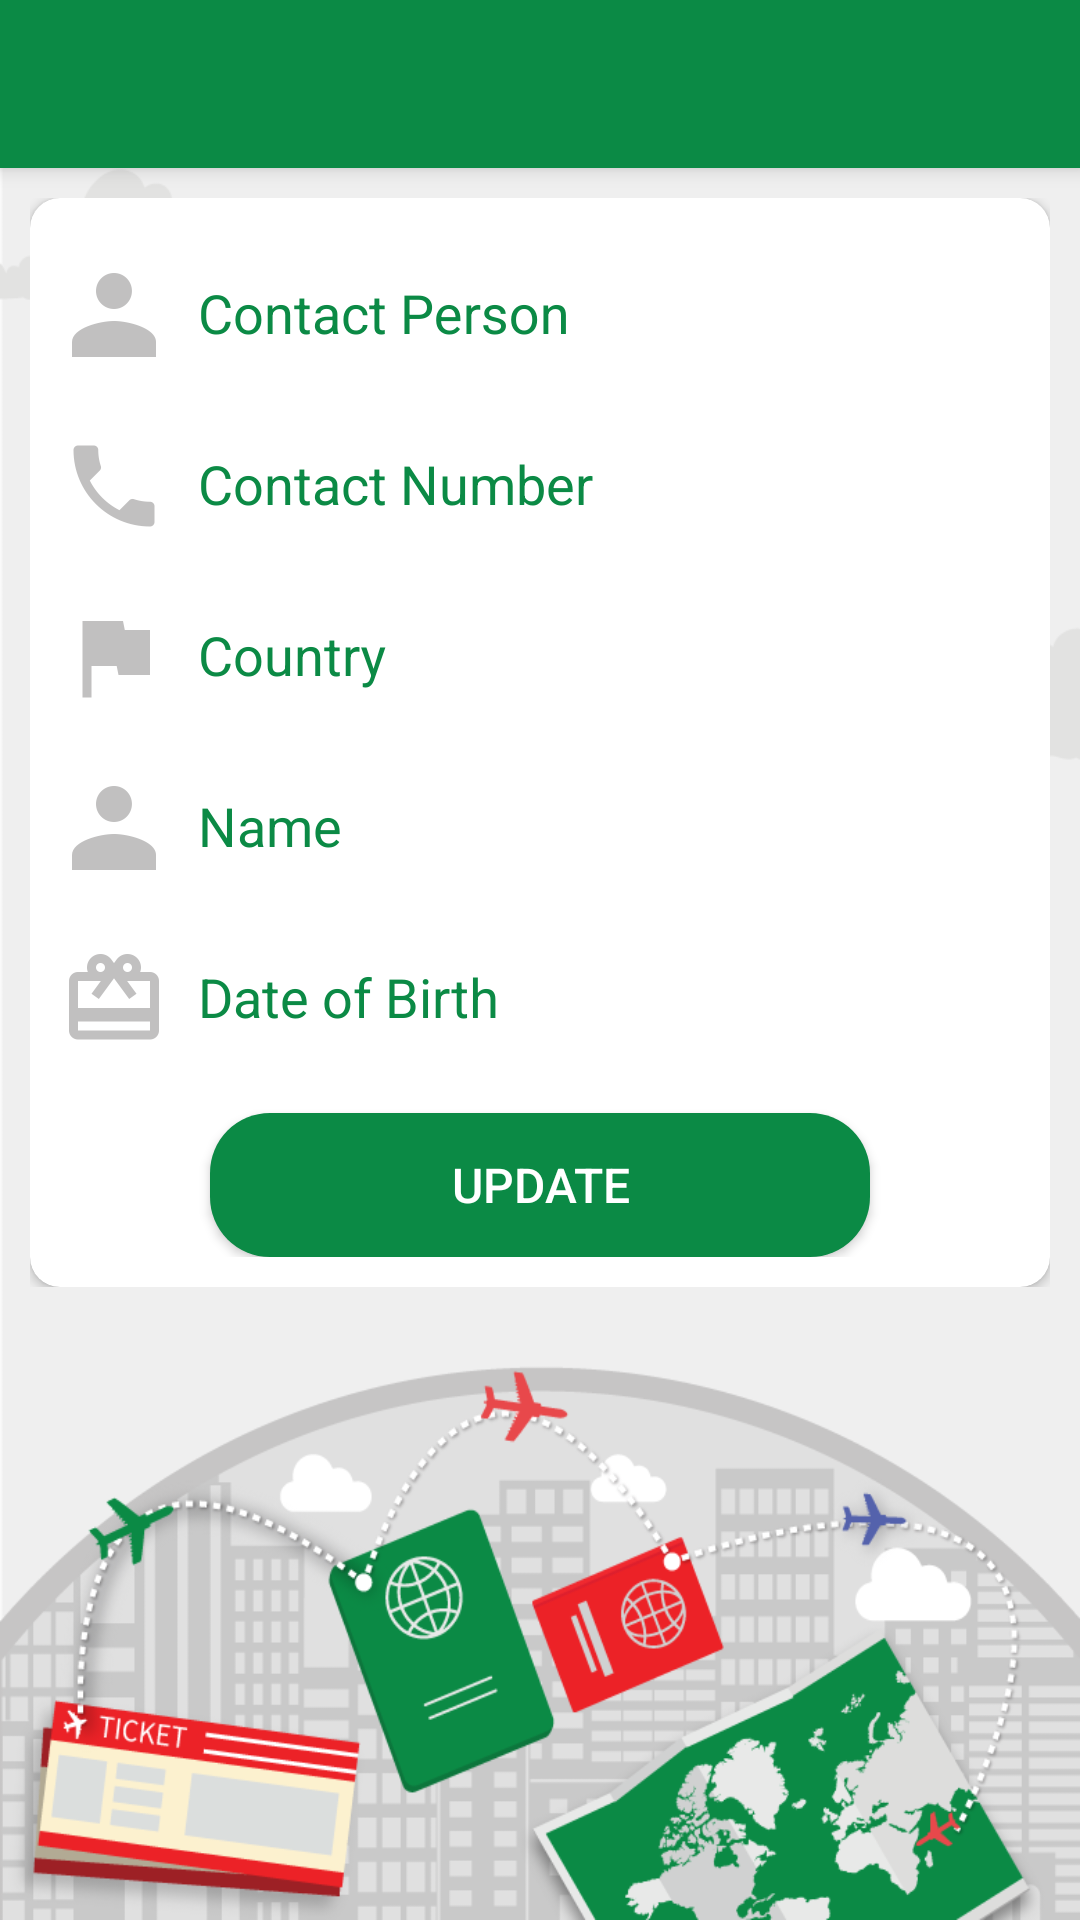

This screen was rendered from an Android layout file. Write that file and the resources it references.
<!-- AndroidManifest.xml: application theme AppTheme -->
<!-- res/layout/activity_edit_profile_company.xml -->
<?xml version="1.0" encoding="utf-8"?>
<RelativeLayout xmlns:android="http://schemas.android.com/apk/res/android"
    xmlns:app="http://schemas.android.com/apk/res-auto"
    xmlns:tools="http://schemas.android.com/tools"
    android:id="@+id/root_profile"
    android:layout_width="match_parent"
    android:layout_height="match_parent"
    android:background="@drawable/ic_bg"
    tools:context=".Edit_Profile_Company_Activity">

    <include
        android:id="@+id/toolbar"
        layout="@layout/toolbar" />

    <ScrollView
        android:layout_width="fill_parent"
        android:layout_height="wrap_content"
        android:layout_below="@+id/toolbar"
        android:padding="10dp"
        android:scrollbars="none">

        <android.support.v7.widget.CardView
            android:layout_width="fill_parent"
            android:layout_height="wrap_content"
            android:elevation="10dp"
            app:cardCornerRadius="10dp">

            <LinearLayout
                android:layout_width="fill_parent"
                android:layout_height="wrap_content"
                android:orientation="vertical"
                android:padding="10dp">

                <android.support.design.widget.TextInputLayout
                    android:id="@+id/hint_cp"
                    android:layout_width="match_parent"
                    android:layout_height="wrap_content"
                    android:textColorHint="@color/colorAccent">

                    <EditText
                        android:id="@+id/edt_name"
                        android:layout_width="match_parent"
                        android:layout_height="wrap_content"
                        android:background="@drawable/edt_bg_selector"
                        android:drawableLeft="@drawable/ic_person"
                        android:drawablePadding="10dp"
                        android:hint="Contact Person"
                        android:inputType="textPersonName" />
                </android.support.design.widget.TextInputLayout>

                <android.support.design.widget.TextInputLayout
                    android:id="@+id/hint_cno"
                    android:layout_width="match_parent"
                    android:layout_height="wrap_content"
                    android:layout_marginTop="10dp"
                    android:textColorHint="@color/colorAccent">

                    <EditText
                        android:id="@+id/edt_phone"
                        android:layout_width="match_parent"
                        android:layout_height="wrap_content"
                        android:background="@drawable/edt_bg_selector"
                        android:drawableLeft="@drawable/ic_phone"
                        android:drawablePadding="10dp"
                        android:hint="Contact Number"
                        android:inputType="number" />
                </android.support.design.widget.TextInputLayout>

                <android.support.design.widget.TextInputLayout
                    android:id="@+id/hint_con"
                    android:layout_width="match_parent"
                    android:layout_height="wrap_content"
                    android:layout_marginTop="10dp"
                    android:textColorHint="@color/colorAccent">

                    <AutoCompleteTextView
                        android:id="@+id/edt_country"
                        android:layout_width="fill_parent"
                        android:layout_height="wrap_content"
                        android:background="@drawable/edt_bg_selector"
                        android:drawableLeft="@drawable/ic_flag"
                        android:drawablePadding="10dp"
                        android:ems="10"
                        android:hint="Country" />

                </android.support.design.widget.TextInputLayout>

                <android.support.design.widget.TextInputLayout
                    android:id="@+id/hint_name"
                    android:layout_width="match_parent"
                    android:layout_height="wrap_content"
                    android:layout_marginTop="10dp"
                    android:textColorHint="@color/colorAccent">

                    <EditText
                        android:id="@+id/edt_ename"
                        android:layout_width="match_parent"
                        android:layout_height="wrap_content"
                        android:background="@drawable/edt_bg_selector"
                        android:drawableLeft="@drawable/ic_person"
                        android:drawablePadding="10dp"
                        android:hint="Name"
                        android:inputType="textPersonName" />
                </android.support.design.widget.TextInputLayout>

                <android.support.design.widget.TextInputLayout
                    android:id="@+id/hint_dob"
                    android:layout_width="match_parent"
                    android:layout_height="wrap_content"
                    android:layout_marginTop="10dp"
                    android:textColorHint="@color/colorAccent">

                    <EditText
                        android:id="@+id/edt_dob"
                        android:layout_width="match_parent"
                        android:layout_height="wrap_content"
                        android:background="@drawable/edt_bg_selector"
                        android:clickable="false"
                        android:cursorVisible="false"
                        android:drawableLeft="@drawable/ic_birth"
                        android:drawablePadding="10dp"
                        android:focusable="false"
                        android:focusableInTouchMode="false"
                        android:hint="Date of Birth" />
                </android.support.design.widget.TextInputLayout>

                <Button
                    android:id="@+id/btn_update"
                    android:layout_width="match_parent"
                    android:layout_height="wrap_content"
                    android:layout_marginLeft="50dp"
                    android:layout_marginRight="50dp"
                    android:layout_marginTop="20dp"
                    android:background="@drawable/loginbtn"
                    android:text="Update"
                    android:textColor="@color/white"
                    android:textSize="16sp" />
            </LinearLayout>
        </android.support.v7.widget.CardView>
    </ScrollView>
</RelativeLayout>
<!-- res/layout/toolbar.xml (included above) -->
<?xml version="1.0" encoding="utf-8"?>
<android.support.v7.widget.Toolbar xmlns:android="http://schemas.android.com/apk/res/android"
     xmlns:local="http://schemas.android.com/apk/res-auto"
    android:layout_width="match_parent"
    android:layout_height="wrap_content"
    android:background="@color/colorAccent"
    android:elevation="4dp"
    local:theme="@style/ThemeOverlay.AppCompat.Dark.ActionBar" >

</android.support.v7.widget.Toolbar>
<!-- resources referenced by this layout -->
<resources>
  <color name="colorAccent">#0b8a45</color>
  <color name="white">#FFFFFF</color>
  <!-- drawable ic_bg: png bitmap (drawable, 102532 bytes) -->
  <!-- drawable ic_birth: png bitmap (drawable-hdpi, 686 bytes) -->
  <!-- drawable ic_flag: png bitmap (drawable-hdpi, 208 bytes) -->
  <!-- drawable ic_person: png bitmap (drawable-hdpi, 452 bytes) -->
  <!-- drawable ic_phone: png bitmap (drawable-hdpi, 586 bytes) -->
  <!-- drawable loginbtn (drawable) -->
  <?xml version="1.0" encoding="utf-8"?>
  <shape xmlns:android="http://schemas.android.com/apk/res/android"
      android:padding="10dp"
      android:shape="rectangle">
      
      <solid android:color="@color/colorAccent" />
      <corners android:radius="20dp" />
  </shape>
  <style name="AppTheme" parent="AppBaseTheme">
          
      </style>
  <style name="AppBaseTheme" parent="Theme.AppCompat.Light.NoActionBar">
          
          <item name="windowActionBar">false</item>
          <item name="windowNoTitle">true</item>
          <item name="colorPrimary">@color/colorPrimary</item>
          <item name="colorPrimaryDark">@color/colorPrimaryDark</item>
          <item name="colorAccent">@color/colorAccent</item>
  
          <item name="spinnerStyle">@style/Widget.App.Spinner</item>
          <item name="android:spinnerStyle">@style/Widget.App.Spinner</item>
      </style>
  <color name="colorPrimary">#0b8a45</color>
  <color name="colorPrimaryDark">#b6b4b4</color>
  <style name="Widget.App.Spinner" parent="@style/Widget.AppCompat.Spinner">
          <item name="overlapAnchor">true</item>
          <item name="android:textColor">@color/colorAccent</item>
          <item name="android:background">@drawable/spinner_background</item>
      </style>
  <!-- drawable spinner_background (drawable-mdpi) -->
  <?xml version="1.0" encoding="utf-8"?>
  <selector xmlns:android="http://schemas.android.com/apk/res/android">
  
      <item>
  
          <layer-list>
  
              <item>
                  <color android:color="@android:color/transparent" />
              </item>
  
              <item>
                  <bitmap android:gravity="center_vertical|right" android:src="@drawable/ic_arrow_down" />
              </item>
  
              <item>
                  <shape xmlns:android="http://schemas.android.com/apk/res/android" android:shape="rectangle">
                      <solid android:color="@android:color/transparent" />
                      <stroke android:width="1dp" android:color="@color/colorPrimary" />
                      <corners android:radius="5dp" />
                      <padding android:bottom="0dp" android:left="5dp" android:right="5dp" android:top="0dp" />
  
                  </shape>
              </item>
  
          </layer-list>
  
      </item>
  </selector>
  <!-- drawable ic_arrow_down: png bitmap (drawable-hdpi, 302 bytes) -->
</resources>
